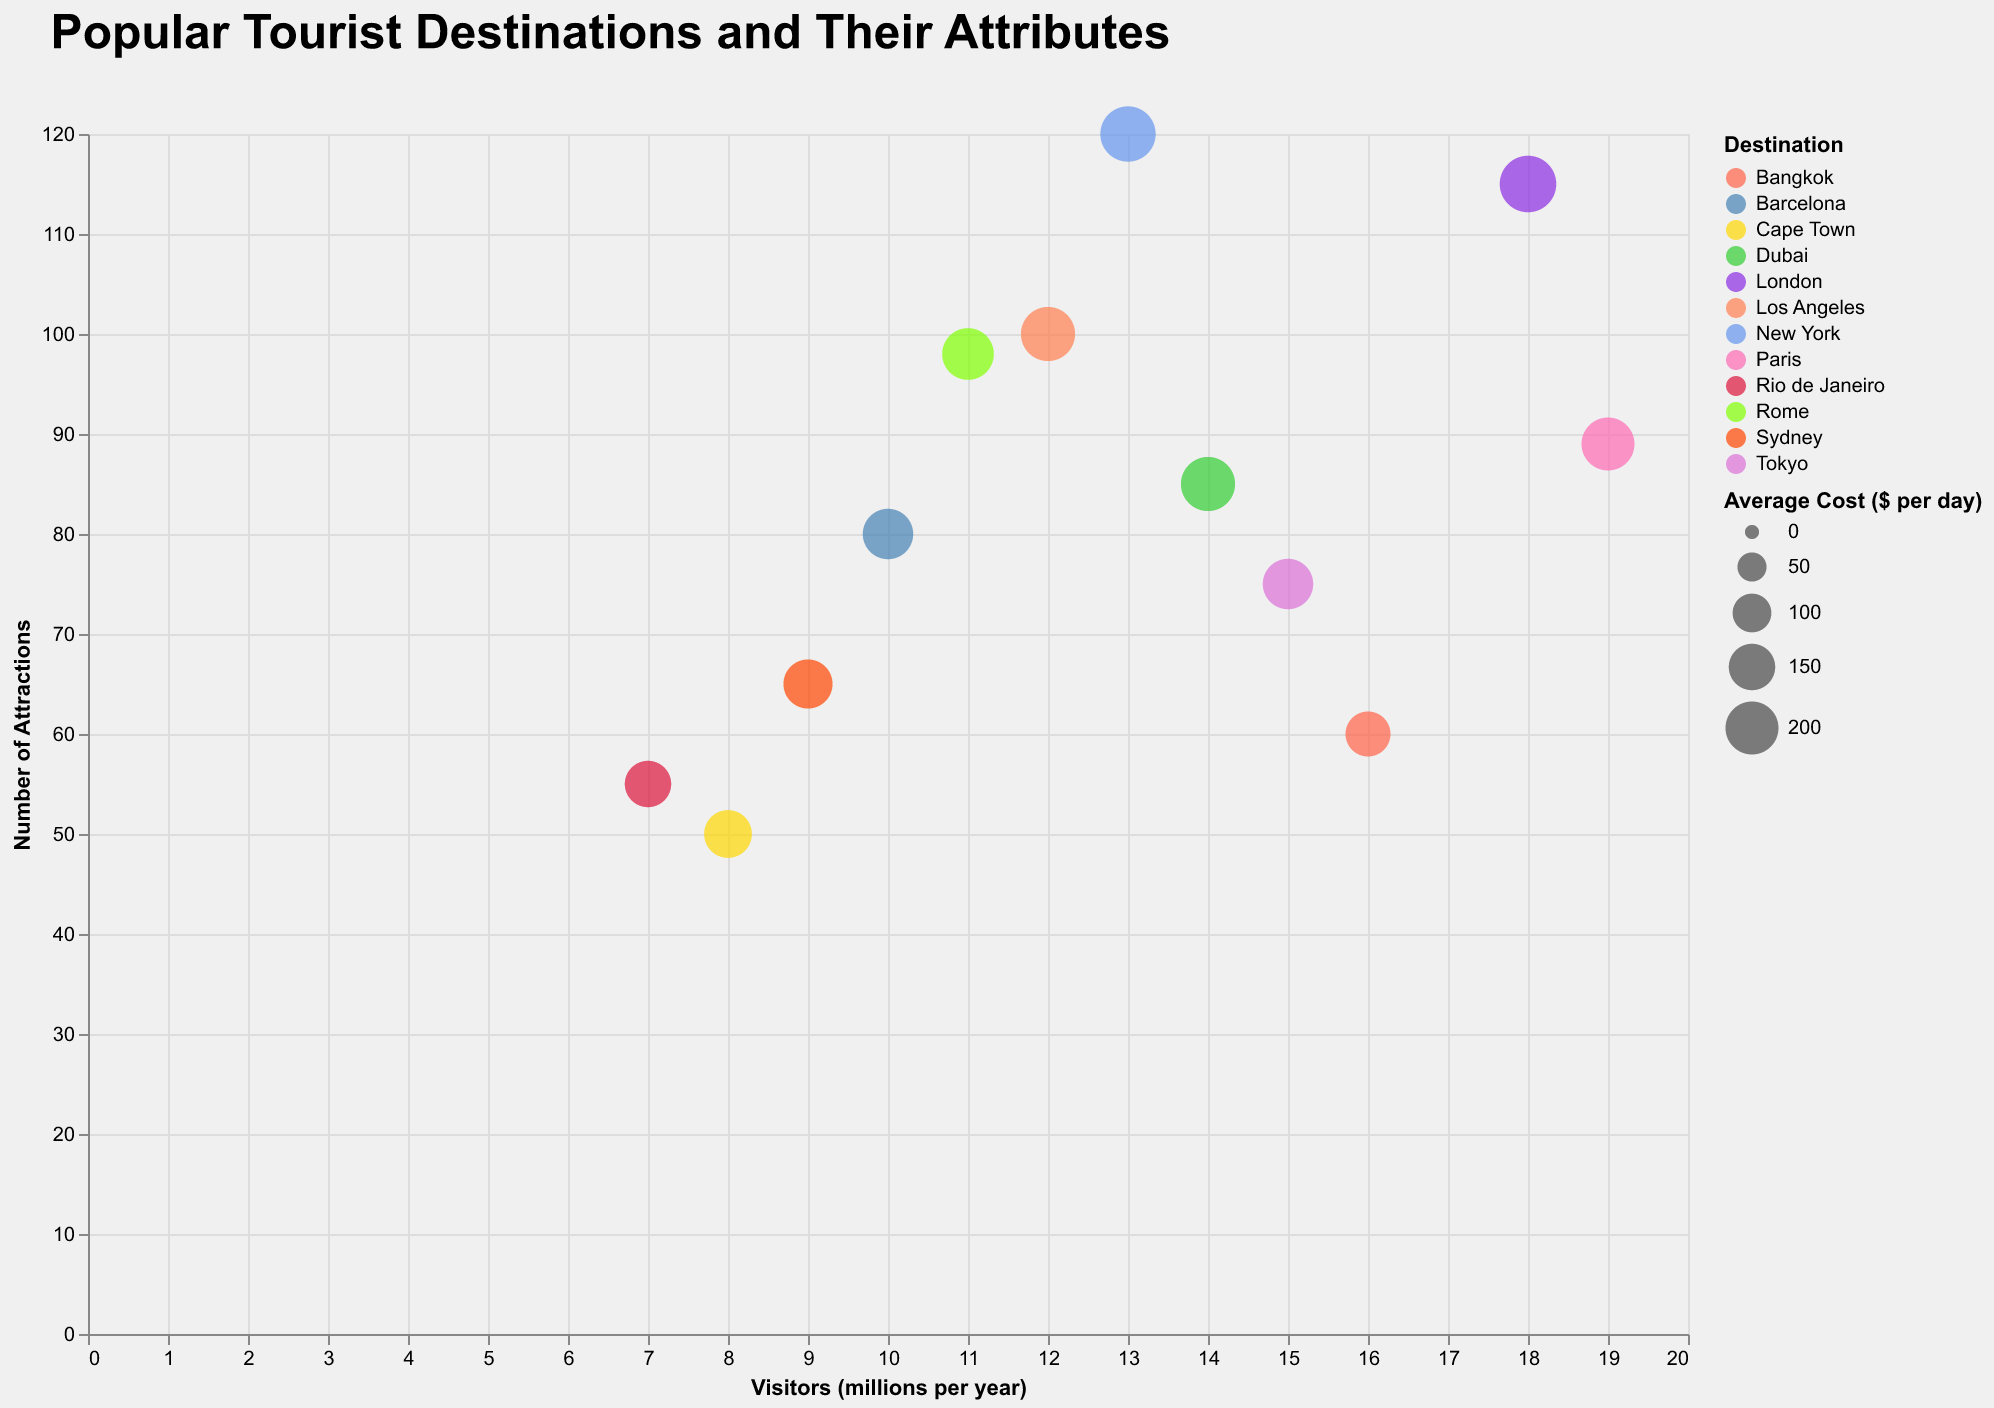

The file beside this chart, header and first rows:
Destination, Region, Visitors (millions), Attractions, Average Cost ($)
Paris, Europe, 19, 89, 200
New York, North America, 13, 120, 220
Tokyo, Asia, 15, 75, 180
Sydney, Australia, 9, 65, 170
Rome, Europe, 11, 98, 190
Dubai, Middle East, 14, 85, 210
Cape Town, Africa, 8, 50, 160
Bangkok, Asia, 16, 60, 140
London, Europe, 18, 115, 230
Los Angeles, North America, 12, 100, 210
Barcelona, Europe, 10, 80, 180
Rio de Janeiro, South America, 7, 55, 150
